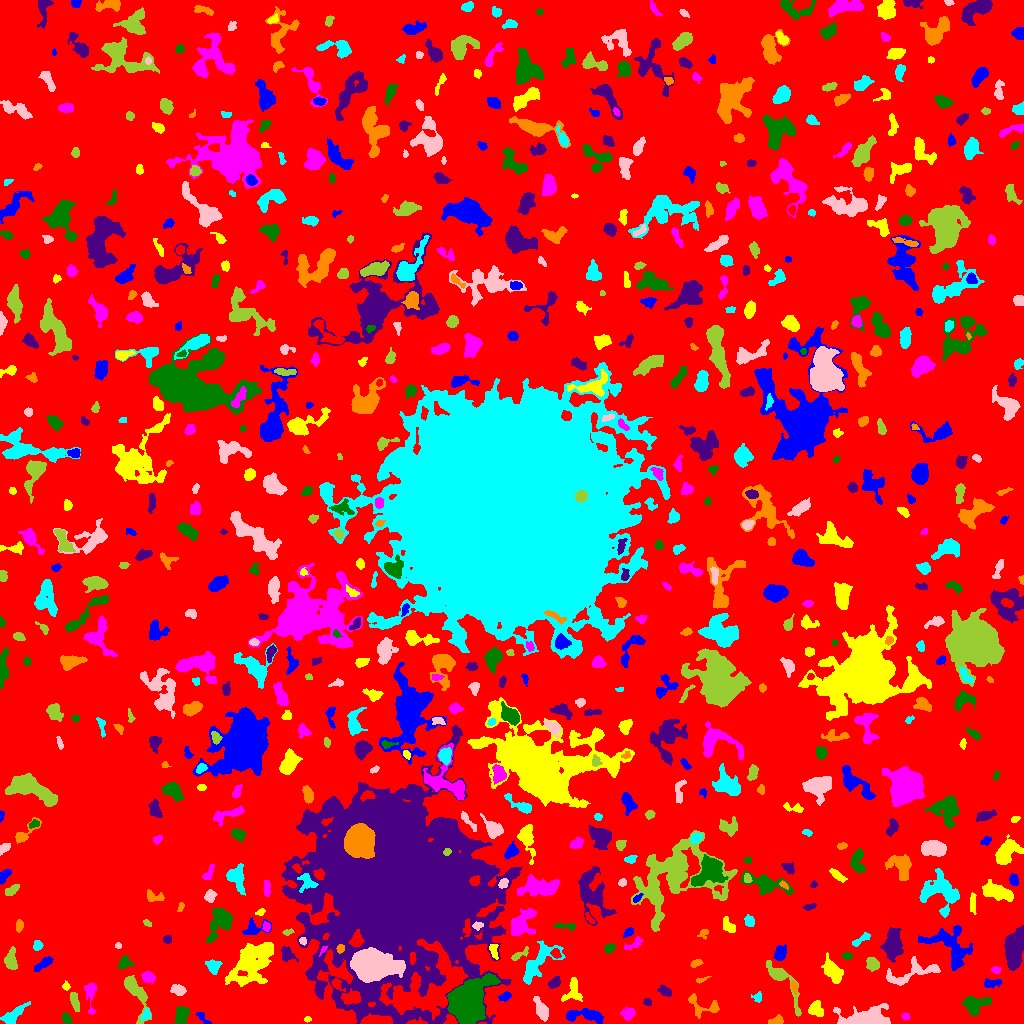

The data file committed next to this chart (first rows):
ID, X, Y, A, B, theta, total_flux, mu_max, mu_median, mu_mean, R_fwhm, R_e, R10, R90, x_start, x_end, y_start, y_end, area, greylevel
0, 507.8, 514.2, 309.2, 296.9, -0.7343, 1238969, 13.0, 1.0, 1.666, 28.47, 223.5, 84.04, 364.5, 0, 1023, 0, 1023, 743564, 1.666
1, 203.3, 5.119, 5.701, 1.306, -0.7266, 67.0, 4.0, 1.0, 0.7283, 2.111, 2.111, 0.5642, 3.613, 196, 211, 0, 11, 92, 6.728
2, 307.3, 4.312, 1.713, 1.445, -0.02313, 64.0, 3.0, 1.5, 1.6, 2.523, 1.954, 0.7979, 3.141, 304, 311, 1, 7, 40, 5.6
3, 905.8, 6.953, 1.805, 1.571, 0.003678, 85.0, 4.0, 1.0, 1.491, 2.932, 2.185, 0.7979, 3.432, 901, 910, 3, 11, 57, 7.491
4, 66.75, 4.708, 3.082, 2.067, -1.038, 257.0, 5.0, 3.0, 2.677, 4.107, 3.241, 1.262, 4.853, 61, 71, 0, 11, 96, 6.677
5, 400.7, 3.176, 3.464, 1.541, 0.4365, 165.0, 6.0, 2.0, 2.26, 2.985, 2.523, 0.7979, 4.068, 396, 410, 0, 8, 73, 10.26
6, 775.8, 3.005, 3.662, 2.074, 0.2572, 221.0, 4.0, 2.0, 2.065, 4.787, 3.338, 1.382, 5.14, 768, 783, 0, 9, 107, 7.065
7, 146.5, 9.049, 2.997, 2.002, 1.122, 184.0, 6.0, 2.0, 2.067, 2.646, 2.706, 0.9772, 4.514, 141, 150, 3, 15, 89, 8.067
8, 869, 4.952, 9.578, 4.238, 0.01954, 8510, 60.0, 6.0, 12.19, 5.412, 5.754, 2.185, 11.24, 833, 890, 0, 20, 698, 15.19
9, 75.17, 20.57, 4.968, 1.689, -1.238, 327.0, 6.0, 2.0, 2.209, 4.029, 3.478, 1.262, 5.67, 70, 79, 12, 31, 148, 6.209
10, 295.4, 17.36, 14.91, 4.095, 0.02554, 2315, 9.0, 4.0, 4.012, 8.593, 7.632, 2.932, 11.77, 268, 327, 7, 30, 577, 8.012
11, 583.6, 8.007, 11.17, 2.723, -0.06595, 887.0, 7.0, 2.0, 2.492, 5.262, 5.528, 2.034, 8.74, 566, 603, 0, 15, 356, 6.492
12, 815.6, 14.2, 3.261, 3.14, -1.429, 549.0, 8.0, 2.0, 2.859, 4.618, 3.868, 1.493, 6.283, 808, 823, 7, 23, 192, 8.859
13, 628.1, 9.853, 3.173, 2.604, 0.6333, 382.0, 5.0, 3.0, 2.547, 4.918, 3.613, 1.493, 5.642, 620, 635, 3, 16, 150, 6.547
14, 180.8, 8.019, 4.528, 3.017, 1.308, 828.0, 7.0, 4.0, 3.747, 6.482, 4.754, 1.871, 7.114, 175, 189, 0, 17, 221, 8.747
15, 647.3, 21.07, 1.962, 1.619, -0.4588, 105.0, 4.0, 2.0, 1.75, 3.141, 2.185, 0.7979, 3.613, 643, 651, 18, 25, 60, 5.75
16, 704, 16.09, 9.485, 4.778, -0.2271, 551.0, 7.0, 2.0, 2.011, 2.985, 4.886, 1.693, 8.078, 688, 719, 5, 30, 274, 7.011
17, 12.35, 7.351, 7.143, 2.66, 0.7017, 599.0, 7.0, 2.0, 2.252, 4.26, 4.549, 1.693, 7.527, 0, 30, 0, 22, 266, 6.252
18, 541.3, 13.65, 6.14, 2.558, -1.16, 918.0, 8.0, 4.0, 3.873, 6.383, 4.886, 1.871, 7.653, 533, 548, 2, 27, 237, 6.873
19, 134.9, 32.24, 12.53, 3.915, -1.153, 1087, 8.0, 2.0, 2.552, 5.944, 5.836, 2.257, 9.641, 124, 151, 0, 48, 426, 6.552
20, 243.3, 9.007, 8.837, 3.993, -0.373, 821.0, 7.0, 2.0, 2.582, 4.652, 5.293, 1.954, 8.575, 231, 263, 0, 24, 318, 6.582
21, 505.1, 26.91, 2.905, 1.758, 0.3418, 231.0, 5.0, 2.0, 2.357, 3.785, 2.877, 1.128, 4.442, 498, 511, 22, 32, 98, 6.357
22, 573, 31.77, 6.32, 4.3, 1.378, 658.0, 6.0, 3.0, 2.591, 6.457, 5.232, 1.954, 7.899, 561, 582, 22, 46, 254, 6.591
23, 90.19, 29.15, 9.238, 2.525, -1.509, 329.0, 4.0, 1.0, 1.574, 5.323, 4.222, 1.596, 7.047, 84, 96, 9, 40, 209, 5.574
24, 974.6, 18.58, 6.411, 4.351, 0.234, 1442, 10.0, 4.0, 4.132, 6.257, 5.698, 2.185, 9.15, 961, 991, 8, 27, 349, 7.132
25, 664.5, 32.42, 3.416, 2.198, -0.474, 291.0, 5.0, 2.0, 2.385, 3.989, 3.523, 1.262, 5.382, 657, 671, 27, 39, 122, 8.385
26, 793.9, 36.6, 2.548, 1.219, -1.259, 127.0, 5.0, 1.0, 1.814, 2.706, 2.111, 0.7979, 3.478, 791, 797, 29, 43, 70, 7.814
27, 757.8, 26.18, 2.223, 2.105, -0.7796, 116.0, 4.0, 1.0, 1.432, 3.29, 2.459, 0.7979, 4.029, 751, 761, 21, 32, 81, 6.432
28, 178.2, 33.42, 3.383, 2.361, -0.3706, 380.0, 6.0, 3.0, 2.621, 4.918, 3.613, 1.382, 5.585, 170, 186, 28, 39, 145, 6.621
29, 782.5, 43.01, 16.14, 4.197, -0.9933, 1239, 7.0, 2.0, 2.908, 5.863, 6.103, 2.326, 10.2, 766, 801, 7, 63, 426, 5.908
30, 336.7, 39.88, 3.055, 1.965, -0.8526, 307.0, 12.0, 2.0, 3.01, 2.257, 2.585, 0.7979, 4.406, 331, 345, 32, 45, 102, 10.01
31, 991.5, 40.14, 4.727, 1.94, 0.08869, 259.0, 4.0, 2.0, 1.904, 4.918, 3.478, 1.382, 5.67, 984, 1002, 35, 45, 136, 5.904
32, 66.38, 36.78, 1.699, 1.48, -1.532, 45.0, 2.0, 1.0, 0.7627, 3.241, 1.871, 0.7979, 2.985, 62, 70, 33, 43, 59, 5.763
33, 148.1, 46.08, 3.016, 2.379, -0.3957, 461.0, 8.0, 3.0, 3.365, 4.146, 3.338, 1.262, 5.441, 141, 155, 40, 52, 137, 8.365
34, 466.2, 21.44, 8.568, 6.844, 1.016, 41274, 129.0, 14.0, 27.39, 8.273, 8.425, 3.29, 15.87, 447, 500, 0, 50, 1507, 32.39
35, 554.6, 40.93, 3.224, 2.107, 0.7492, 309.0, 6.0, 2.0, 2.554, 4.184, 3.29, 1.262, 5.232, 548, 560, 35, 47, 121, 6.554
36, 701.8, 43.81, 4.033, 1.102, 0.3179, 79.0, 3.0, 1.0, 1.386, 2.646, 2.326, 0.7979, 3.785, 696, 711, 40, 47, 57, 5.386
37, 537.1, 59.68, 12.36, 4.655, 0.8301, 1849, 10.0, 2.0, 3.166, 6.933, 6.676, 2.585, 11.37, 523, 565, 39, 83, 584, 7.166
38, 911.6, 50.22, 16.05, 4.754, 0.2764, 1466, 7.0, 3.0, 2.974, 7.136, 7.114, 2.706, 11.18, 886, 940, 38, 67, 493, 5.974
39, 872.8, 59.57, 3.007, 2.601, -0.5795, 557.0, 9.0, 3.0, 3.525, 4.297, 3.523, 1.382, 5.781, 866, 879, 52, 66, 158, 7.525
40, 646.1, 51.92, 27.16, 6.475, -0.02882, 3902, 10.0, 3.0, 3.554, 9.575, 10.25, 3.742, 16.37, 601, 712, 39, 68, 1098, 6.554
41, 950, 78.43, 12.97, 8.484, -0.7194, 3562, 10.0, 4.0, 4.344, 10.19, 9.491, 3.7, 14.59, 918, 972, 53, 98, 820, 6.344
42, 832.3, 52.32, 5.94, 3.272, -1.003, 1723, 13.0, 4.0, 5.023, 5.809, 5.352, 2.111, 8.777, 821, 843, 40, 71, 343, 8.023
43, 995.9, 53.45, 2.374, 1.653, -0.1554, 191.0, 5.0, 3.0, 2.851, 3.29, 2.523, 0.9772, 3.949, 991, 1001, 50, 57, 67, 6.851
44, 124.8, 60.35, 3.769, 2.965, 0.4797, 336.0, 4.0, 2.0, 2.35, 5.971, 3.989, 1.596, 5.89, 118, 134, 54, 68, 143, 6.35
45, 1014, 74.74, 10.5, 4.674, 1.448, 2995, 10.0, 4.0, 4.573, 9.288, 8.813, 3.29, 13.11, 1004, 1023, 53, 98, 655, 6.573
46, 696.1, 60.1, 2.964, 1.767, 0.4374, 243.0, 6.0, 3.0, 3.0, 3.989, 2.877, 1.128, 4.442, 690, 703, 56, 64, 81, 9.0
47, 213.5, 56.89, 3.152, 3.038, -0.5427, 429.0, 7.0, 2.0, 2.569, 3.785, 3.7, 1.382, 6.103, 205, 222, 49, 64, 167, 6.569
48, 373.5, 57.38, 10.97, 6.476, -0.02836, 19064, 37.0, 12.0, 14.39, 12.01, 10.45, 4.146, 16.85, 350, 405, 41, 76, 1325, 27.39
49, 519.9, 69.02, 5.702, 1.715, 0.4947, 216.0, 4.0, 2.0, 1.895, 4.652, 3.241, 1.262, 5.232, 511, 528, 63, 77, 114, 6.895
50, 556, 69.92, 2.583, 2.068, -0.7979, 218.0, 5.0, 2.0, 2.535, 3.613, 2.932, 1.128, 4.549, 550, 561, 65, 75, 86, 9.535
51, 44.96, 60.58, 4.681, 1.783, 0.6247, 473.0, 10.0, 2.0, 2.849, 3.656, 3.523, 1.262, 5.67, 34, 53, 52, 67, 166, 6.849
52, 493.6, 73.44, 4.194, 1.949, -1.334, 277.0, 5.0, 3.0, 2.565, 4.222, 3.338, 1.262, 5.078, 489, 498, 64, 79, 108, 8.565
53, 323.3, 73.7, 2.712, 0.9883, 0.9089, 109.0, 5.0, 2.0, 2.595, 2.394, 1.954, 0.7979, 3.141, 319, 327, 67, 77, 42, 10.6
54, 847.8, 67.5, 2.232, 1.643, 0.0, 214.0, 9.0, 3.0, 3.057, 1.954, 2.326, 0.7979, 3.949, 842, 852, 64, 71, 70, 7.057
55, 287, 69.37, 3.726, 2.811, -0.9793, 384.0, 5.0, 2.0, 2.246, 4.983, 3.827, 1.596, 6.024, 281, 298, 61, 77, 171, 6.246
56, 340.3, 74.88, 1.969, 1.73, 1.419, 187.0, 6.0, 3.0, 2.833, 3.385, 2.326, 0.9772, 3.656, 336, 344, 70, 79, 66, 14.83
57, 37.43, 77.9, 2.324, 1.962, 1.228, 226.0, 6.0, 2.0, 2.539, 3.523, 2.646, 0.9772, 4.297, 33, 43, 73, 83, 89, 6.539
58, 118.1, 78.03, 1.651, 1.431, -0.08412, 92.0, 5.0, 2.0, 2.3, 2.185, 1.871, 0.5642, 3.038, 115, 121, 75, 81, 40, 8.3
59, 10.99, 62.7, 4.886, 2.617, -1.514, 569.0, 6.0, 2.0, 2.61, 5.614, 4.184, 1.693, 6.723, 4, 17, 54, 77, 218, 6.61
... 699 more rows
